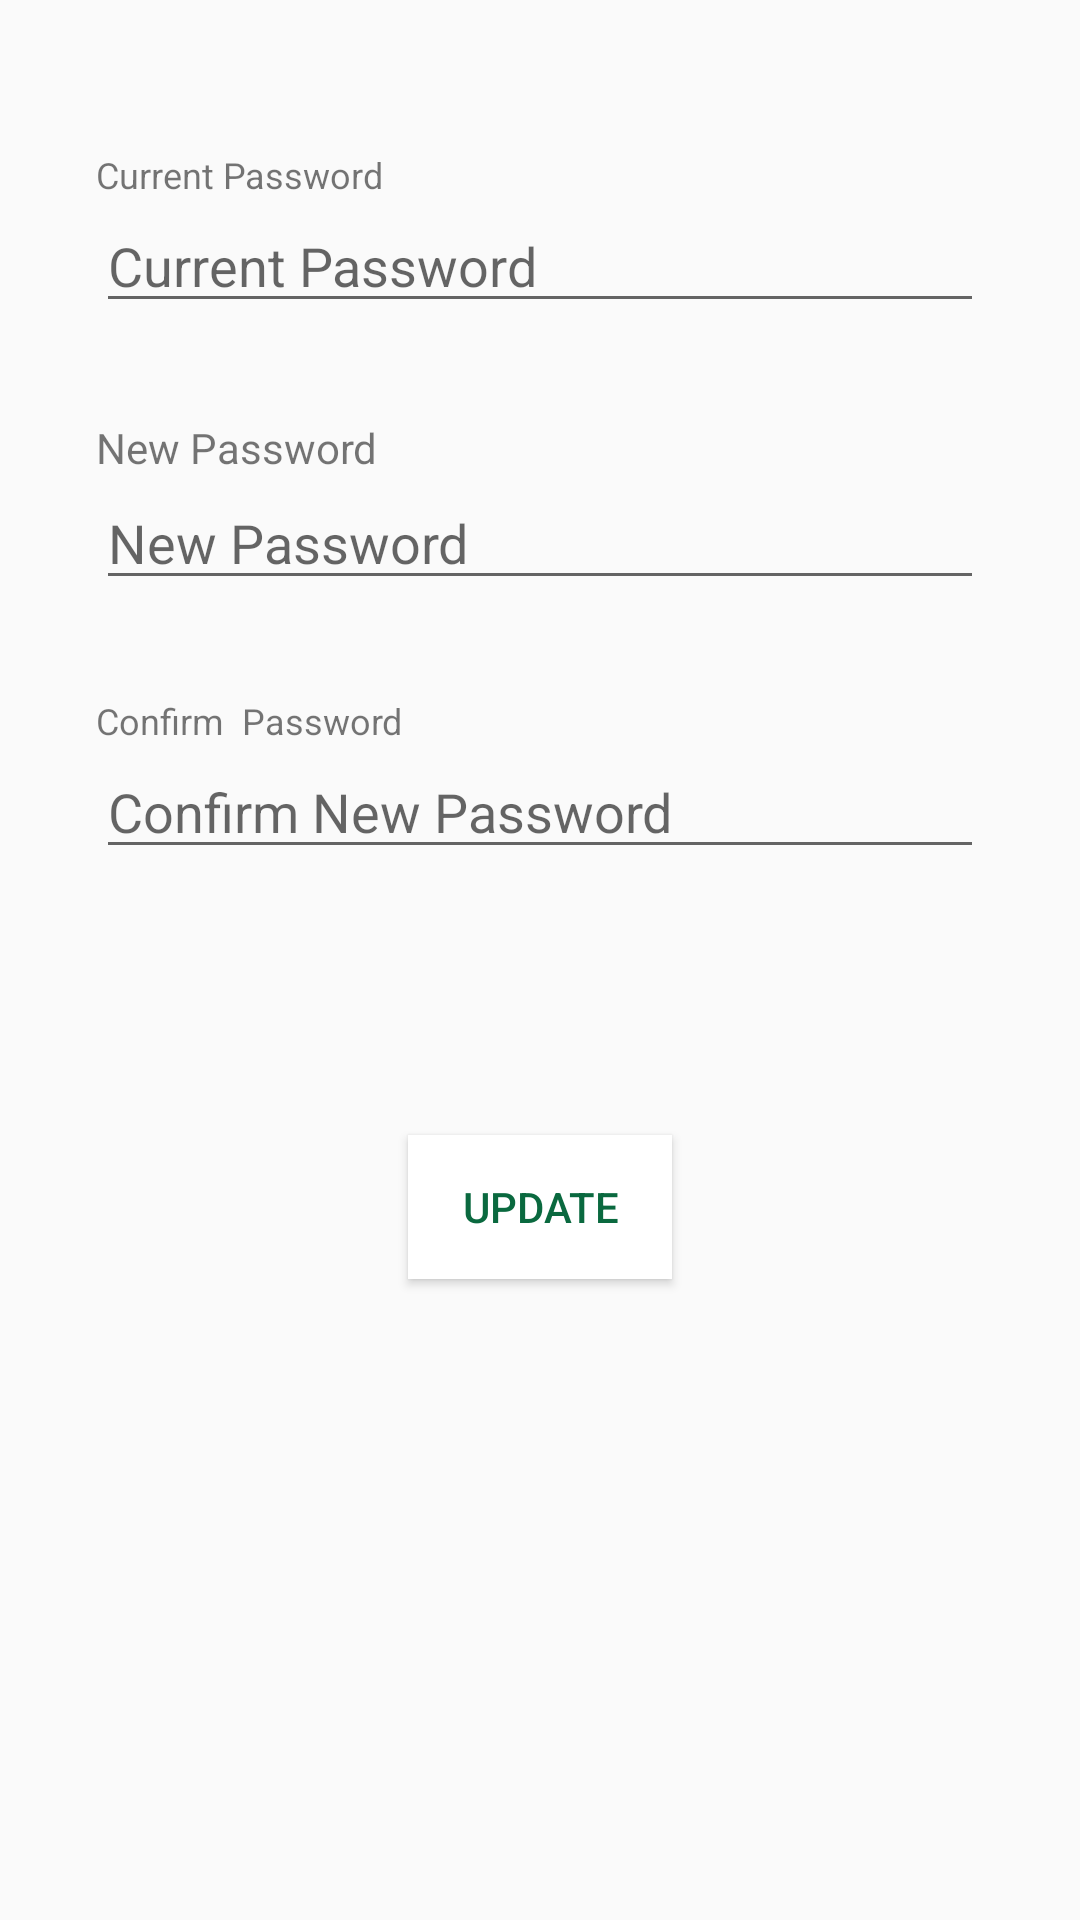

Reconstruct the res/layout file that produces this screen, plus the resources it refers to.
<!-- AndroidManifest.xml: application theme AppTheme -->
<!-- res/layout/activity_change_password.xml -->
<?xml version="1.0" encoding="utf-8"?>
<androidx.constraintlayout.widget.ConstraintLayout xmlns:android="http://schemas.android.com/apk/res/android"
    xmlns:app="http://schemas.android.com/apk/res-auto"
    xmlns:tools="http://schemas.android.com/tools"
    android:layout_width="match_parent"
    android:layout_height="match_parent"
    tools:context=".subactivity.ChangePassword">


    <TextView
        android:id="@+id/confirm_ps"
        android:layout_width="wrap_content"
        android:layout_height="wrap_content"
        android:layout_marginTop="32dp"
        android:text="Confirm  Password"
        android:textSize="12sp"
        app:layout_constraintEnd_toEndOf="parent"
        app:layout_constraintHorizontal_bias="0.0"
        app:layout_constraintStart_toStartOf="@+id/new_confirm_ps"
        app:layout_constraintTop_toBottomOf="@+id/new_ps" />

    <EditText
        android:id="@+id/curr_ps"
        android:layout_width="match_parent"
        android:layout_height="wrap_content"
        android:layout_marginStart="32dp"
        android:layout_marginEnd="32dp"
        android:ems="10"
        android:hint="Current Password"
        android:inputType="textPassword"
        app:layout_constraintEnd_toEndOf="parent"
        app:layout_constraintHorizontal_bias="0.403"
        app:layout_constraintStart_toStartOf="parent"
        app:layout_constraintTop_toBottomOf="@+id/current" />

    <TextView
        android:id="@+id/new_ps_tx"
        android:layout_width="wrap_content"
        android:layout_height="wrap_content"
        android:layout_marginTop="32dp"
        android:text="New Password"
        android:textSize="14sp"
        app:layout_constraintEnd_toEndOf="parent"
        app:layout_constraintHorizontal_bias="0.0"
        app:layout_constraintStart_toStartOf="@+id/new_ps"
        app:layout_constraintTop_toBottomOf="@+id/curr_ps" />

    <EditText
        android:id="@+id/new_ps"
        android:layout_width="match_parent"
        android:layout_height="wrap_content"
        android:layout_marginStart="32dp"
        android:layout_marginEnd="32dp"
        android:ems="10"
        android:hint="New Password"
        android:inputType="textPassword"
        app:layout_constraintEnd_toEndOf="parent"
        app:layout_constraintHorizontal_bias="0.403"
        app:layout_constraintStart_toStartOf="parent"
        app:layout_constraintTop_toBottomOf="@+id/new_ps_tx" />

    <TextView
        android:id="@+id/current"
        android:layout_width="wrap_content"
        android:layout_height="wrap_content"
        android:layout_marginTop="50dp"
        android:layout_marginEnd="160dp"
        android:text="Current Password"
        android:textSize="12sp"
        app:layout_constraintEnd_toEndOf="parent"
        app:layout_constraintHorizontal_bias="0.0"
        app:layout_constraintStart_toStartOf="@+id/curr_ps"
        app:layout_constraintTop_toTopOf="parent" />

    <EditText
        android:id="@+id/new_confirm_ps"
        android:layout_width="match_parent"
        android:layout_height="wrap_content"
        android:layout_marginStart="32dp"
        android:layout_marginEnd="32dp"
        android:ems="10"
        android:hint="Confirm New Password"
        android:inputType="textPassword"
        app:layout_constraintEnd_toEndOf="parent"
        app:layout_constraintHorizontal_bias="0.403"
        app:layout_constraintStart_toStartOf="parent"
        app:layout_constraintTop_toBottomOf="@+id/confirm_ps" />

    <Button
        android:id="@+id/update_btn_ps"
        android:layout_width="wrap_content"
        android:layout_height="wrap_content"
        android:background="#fff"
        android:padding="10dp"
        android:text="Update"
        android:textColor="#0A693F"
        app:layout_constraintBottom_toBottomOf="parent"
        app:layout_constraintEnd_toEndOf="parent"
        app:layout_constraintStart_toStartOf="parent"
        app:layout_constraintTop_toBottomOf="@+id/new_confirm_ps"
        app:layout_constraintVertical_bias="0.293" />
</androidx.constraintlayout.widget.ConstraintLayout>
<!-- resources referenced by this layout -->
<resources>
  <style name="AppTheme" parent="Theme.MaterialComponents.Light.Bridge">
          
          <item name="colorPrimary">@color/colorPrimary</item>
          <item name="colorPrimaryDark">@color/colorPrimaryDark</item>
          <item name="colorAccent">@color/colorAccent</item>
      </style>
  <color name="colorPrimary">#2ac17e</color>
  <color name="colorPrimaryDark">#D2DFEC</color>
  <color name="colorAccent">#0A693F</color>
</resources>
